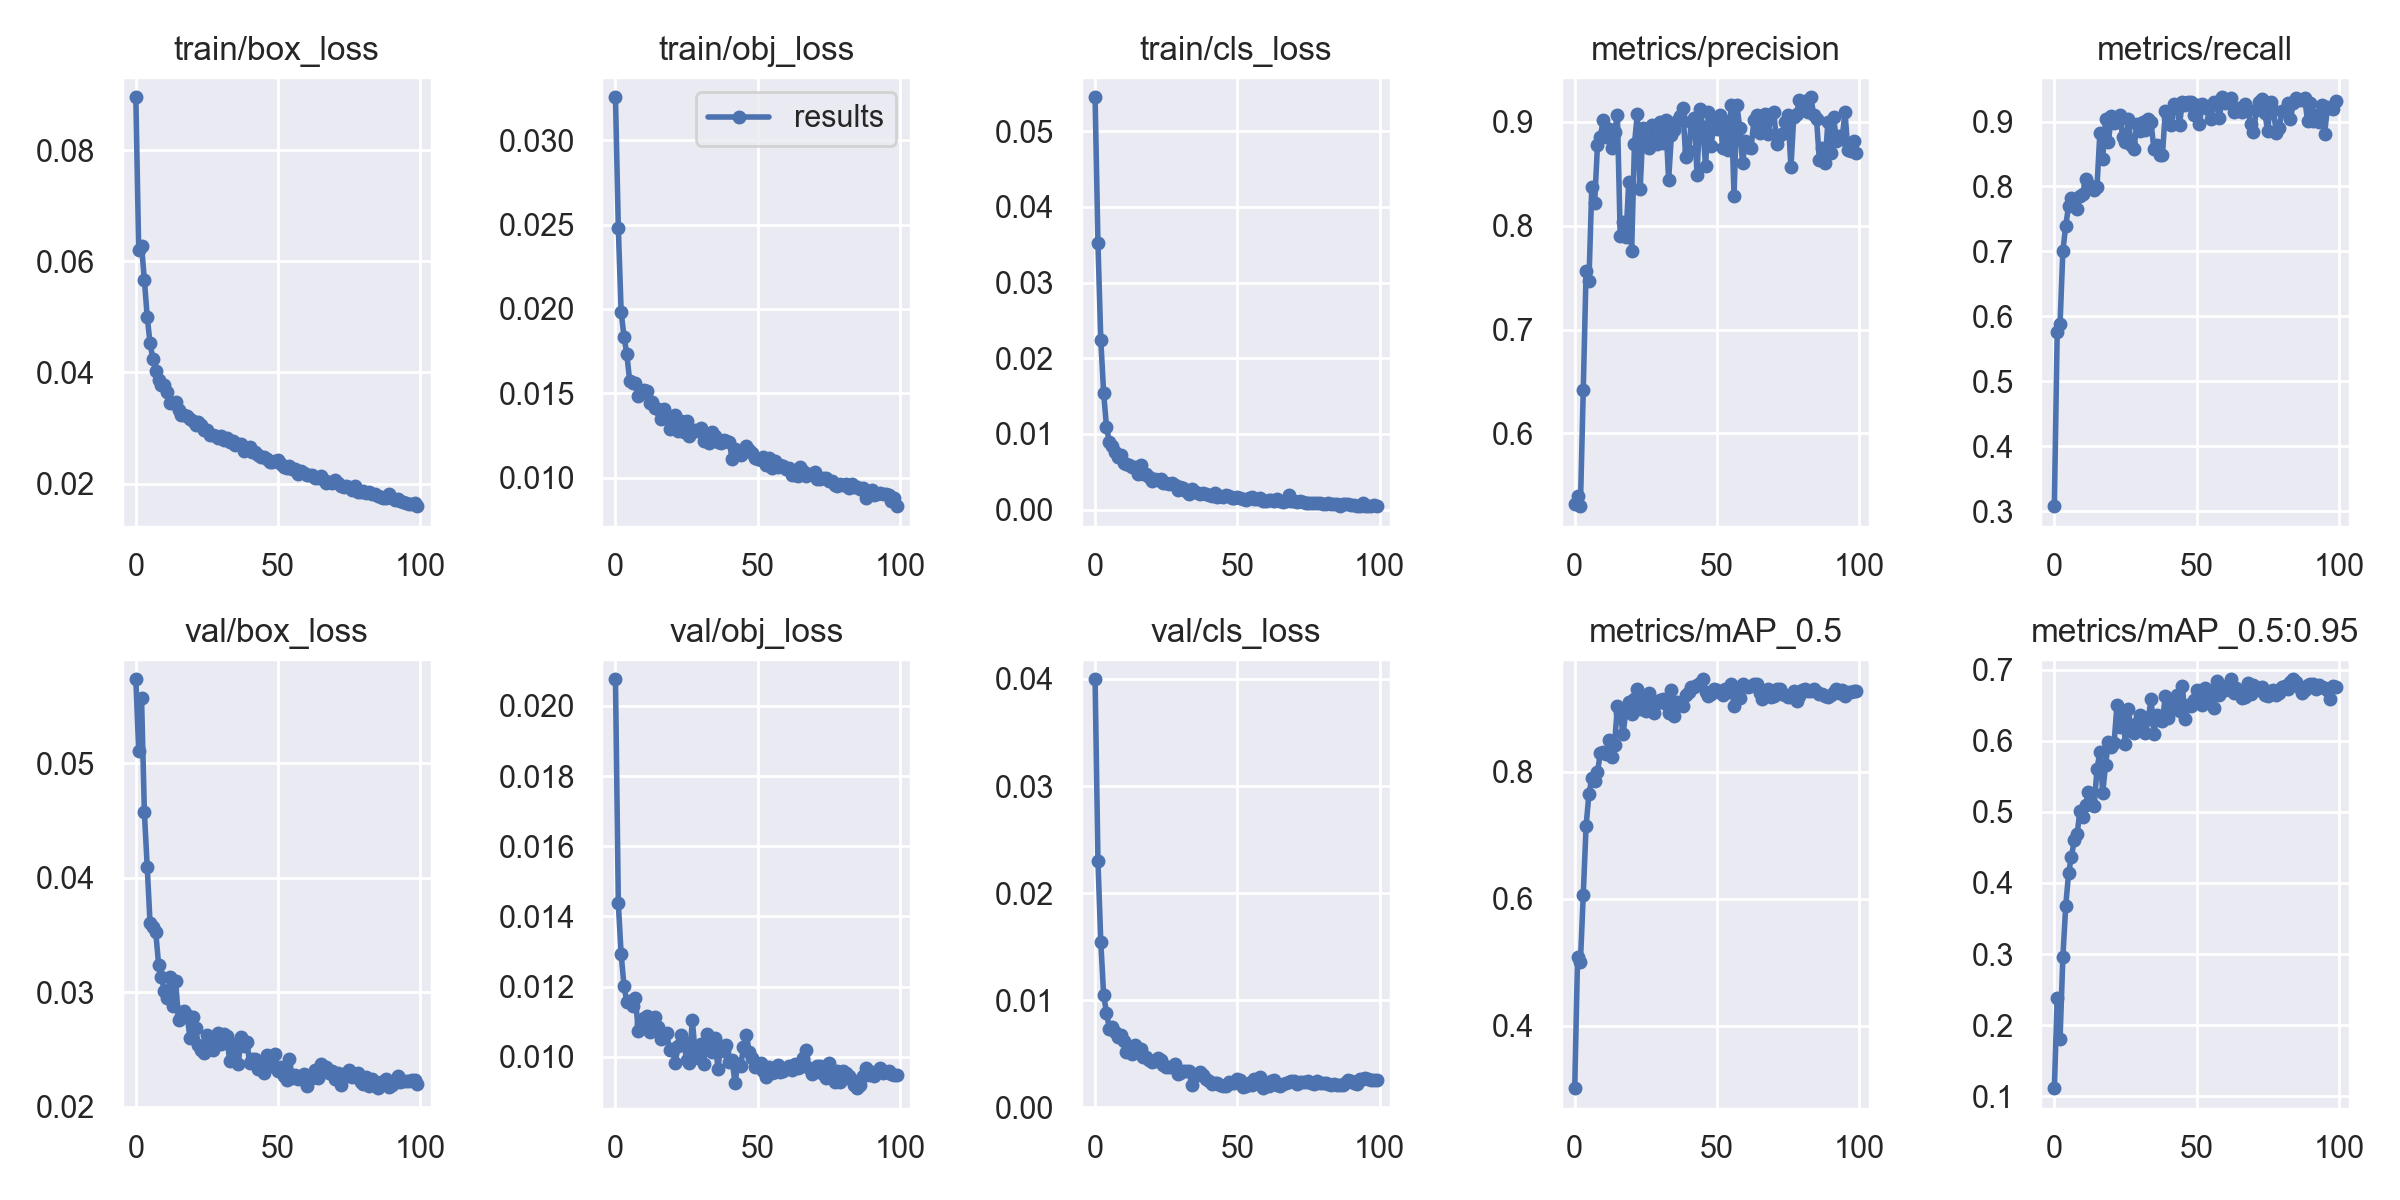

The file beside this chart, header and first rows:
epoch, train/box_loss, train/obj_loss, train/cls_loss, metrics/precision, metrics/recall, metrics/mAP_0.5, metrics/mAP_0.5:0.95, val/box_loss, val/obj_loss, val/cls_loss, x/lr0, x/lr1, x/lr2
0, 0.08951, 0.03255, 0.0545, 0.5324, 0.3079, 0.3017, 0.1113, 0.05733, 0.02076, 0.03997, 0.07021, 0.003311, 0.003311
1, 0.06198, 0.0248, 0.03522, 0.5398, 0.5752, 0.5077, 0.2377, 0.05105, 0.01437, 0.023, 0.04014, 0.006578, 0.006578
2, 0.06277, 0.01982, 0.02244, 0.5301, 0.5878, 0.4996, 0.18, 0.05572, 0.01292, 0.01546, 0.01001, 0.00978, 0.00978
3, 0.05663, 0.01836, 0.01542, 0.6417, 0.701, 0.6061, 0.2961, 0.04569, 0.01202, 0.0105, 0.009703, 0.009703, 0.009703
4, 0.04999, 0.01731, 0.01097, 0.7565, 0.7394, 0.7144, 0.3676, 0.04093, 0.01157, 0.008842, 0.009703, 0.009703, 0.009703
5, 0.04524, 0.01572, 0.008915, 0.7469, 0.7701, 0.7653, 0.4136, 0.03602, 0.01158, 0.007353, 0.009604, 0.009604, 0.009604
6, 0.04242, 0.01563, 0.008448, 0.8372, 0.7829, 0.7892, 0.4372, 0.03568, 0.01145, 0.007516, 0.009505, 0.009505, 0.009505
7, 0.0403, 0.01559, 0.007658, 0.8217, 0.7776, 0.7857, 0.4602, 0.03521, 0.01167, 0.007006, 0.009406, 0.009406, 0.009406
8, 0.03869, 0.01482, 0.006904, 0.8773, 0.7659, 0.7989, 0.469, 0.03241, 0.01074, 0.00657, 0.009307, 0.009307, 0.009307
9, 0.03781, 0.01502, 0.007173, 0.8856, 0.7851, 0.8295, 0.5015, 0.03131, 0.01094, 0.00677, 0.009208, 0.009208, 0.009208
10, 0.03771, 0.01522, 0.00621, 0.9011, 0.789, 0.8302, 0.4931, 0.03012, 0.0111, 0.006218, 0.009109, 0.009109, 0.009109
11, 0.03655, 0.01516, 0.00606, 0.8852, 0.8119, 0.8283, 0.5101, 0.02947, 0.01117, 0.005203, 0.00901, 0.00901, 0.00901
12, 0.03442, 0.01439, 0.00584, 0.8933, 0.8028, 0.8502, 0.5282, 0.03128, 0.0107, 0.005265, 0.008911, 0.008911, 0.008911
13, 0.03443, 0.01446, 0.005643, 0.8742, 0.8004, 0.823, 0.5123, 0.02883, 0.01099, 0.004984, 0.008812, 0.008812, 0.008812
14, 0.03463, 0.0141, 0.005662, 0.8904, 0.7947, 0.8425, 0.5079, 0.03094, 0.01112, 0.005802, 0.008713, 0.008713, 0.008713
15, 0.0332, 0.01404, 0.00467, 0.9062, 0.7997, 0.9029, 0.5609, 0.02758, 0.01085, 0.005346, 0.008614, 0.008614, 0.008614
16, 0.0324, 0.01348, 0.005882, 0.7899, 0.8826, 0.8915, 0.5842, 0.02789, 0.01049, 0.005439, 0.008515, 0.008515, 0.008515
17, 0.03242, 0.01407, 0.004732, 0.8034, 0.8427, 0.8585, 0.5268, 0.02831, 0.01062, 0.004698, 0.008416, 0.008416, 0.008416
18, 0.03222, 0.0135, 0.004743, 0.7892, 0.9042, 0.8978, 0.5663, 0.02799, 0.01069, 0.004666, 0.008317, 0.008317, 0.008317
19, 0.03164, 0.01287, 0.00434, 0.8417, 0.8685, 0.9095, 0.5985, 0.02603, 0.01018, 0.004392, 0.008218, 0.008218, 0.008218
20, 0.03125, 0.01357, 0.003812, 0.7752, 0.908, 0.8914, 0.5912, 0.02779, 0.01023, 0.004199, 0.008119, 0.008119, 0.008119
21, 0.03057, 0.0137, 0.004006, 0.8784, 0.8983, 0.9147, 0.5969, 0.02685, 0.009812, 0.004367, 0.00802, 0.00802, 0.00802
22, 0.03115, 0.01274, 0.003918, 0.9077, 0.8993, 0.9307, 0.65, 0.02536, 0.0103, 0.004588, 0.007921, 0.007921, 0.007921
23, 0.03049, 0.01336, 0.004023, 0.8349, 0.9106, 0.8989, 0.6201, 0.02491, 0.01061, 0.004439, 0.007822, 0.007822, 0.007822
24, 0.02969, 0.0127, 0.003526, 0.8936, 0.8768, 0.9164, 0.6375, 0.02471, 0.01042, 0.003945, 0.007723, 0.007723, 0.007723
25, 0.02961, 0.01335, 0.003543, 0.8932, 0.8683, 0.8952, 0.596, 0.02629, 0.009912, 0.003776, 0.007624, 0.007624, 0.007624
26, 0.02874, 0.01247, 0.003437, 0.8745, 0.9036, 0.9241, 0.6449, 0.02513, 0.009813, 0.00376, 0.007525, 0.007525, 0.007525
27, 0.02877, 0.01272, 0.003541, 0.8972, 0.8646, 0.9061, 0.6134, 0.0249, 0.01106, 0.003774, 0.007426, 0.007426, 0.007426
28, 0.02863, 0.01283, 0.003184, 0.8829, 0.8584, 0.8917, 0.6106, 0.02587, 0.01012, 0.004038, 0.007327, 0.007327, 0.007327
29, 0.02822, 0.01277, 0.002637, 0.8784, 0.8959, 0.9086, 0.6255, 0.02643, 0.009964, 0.003126, 0.007228, 0.007228, 0.007228
30, 0.02861, 0.01295, 0.002917, 0.8992, 0.8847, 0.913, 0.6361, 0.02543, 0.01035, 0.003164, 0.007129, 0.007129, 0.007129
31, 0.02788, 0.01217, 0.002789, 0.8793, 0.8992, 0.9137, 0.6337, 0.02637, 0.009792, 0.003417, 0.00703, 0.00703, 0.00703
32, 0.02821, 0.01252, 0.002445, 0.9015, 0.8873, 0.9063, 0.6113, 0.02615, 0.01065, 0.003434, 0.006931, 0.006931, 0.006931
33, 0.02745, 0.01205, 0.00206, 0.844, 0.9032, 0.8919, 0.6303, 0.02394, 0.01021, 0.003368, 0.006832, 0.006832, 0.006832
34, 0.02761, 0.01268, 0.002714, 0.8868, 0.8989, 0.9277, 0.6595, 0.02469, 0.01013, 0.002092, 0.006733, 0.006733, 0.006733
35, 0.02687, 0.01244, 0.002362, 0.8919, 0.857, 0.8874, 0.6096, 0.02547, 0.01053, 0.003002, 0.006634, 0.006634, 0.006634
36, 0.02716, 0.01211, 0.002249, 0.901, 0.8633, 0.9096, 0.6364, 0.02372, 0.009662, 0.002981, 0.006535, 0.006535, 0.006535
37, 0.02706, 0.01207, 0.002057, 0.9051, 0.8488, 0.9041, 0.6287, 0.02608, 0.0103, 0.003331, 0.006436, 0.006436, 0.006436
38, 0.02592, 0.01221, 0.002135, 0.9127, 0.8484, 0.9036, 0.628, 0.02531, 0.01017, 0.003014, 0.006337, 0.006337, 0.006337
39, 0.02646, 0.01214, 0.00211, 0.8658, 0.9161, 0.9207, 0.6626, 0.02565, 0.01033, 0.002632, 0.006238, 0.006238, 0.006238
40, 0.02649, 0.01213, 0.001899, 0.8714, 0.9073, 0.9245, 0.6316, 0.02381, 0.009852, 0.002422, 0.006139, 0.006139, 0.006139
41, 0.02564, 0.01111, 0.001766, 0.9, 0.8946, 0.9325, 0.6573, 0.02411, 0.009918, 0.002164, 0.00604, 0.00604, 0.00604
42, 0.02565, 0.01168, 0.002154, 0.9039, 0.9262, 0.9336, 0.6449, 0.02418, 0.00925, 0.002276, 0.005941, 0.005941, 0.005941
43, 0.02508, 0.01156, 0.001709, 0.8485, 0.9251, 0.937, 0.6645, 0.02324, 0.00978, 0.002304, 0.005842, 0.005842, 0.005842
44, 0.02479, 0.01134, 0.001837, 0.9125, 0.8953, 0.9388, 0.6419, 0.02379, 0.009727, 0.002073, 0.005743, 0.005743, 0.005743
45, 0.02481, 0.01162, 0.001622, 0.8952, 0.9299, 0.9453, 0.6775, 0.02289, 0.01028, 0.001948, 0.005644, 0.005644, 0.005644
46, 0.02437, 0.01185, 0.001951, 0.857, 0.9258, 0.9259, 0.6302, 0.02448, 0.01063, 0.001963, 0.005545, 0.005545, 0.005545
47, 0.02388, 0.01164, 0.001749, 0.9095, 0.9294, 0.9186, 0.6502, 0.02358, 0.01015, 0.002341, 0.005446, 0.005446, 0.005446
48, 0.02389, 0.01143, 0.001573, 0.877, 0.9298, 0.9214, 0.6493, 0.02438, 0.009956, 0.002308, 0.005347, 0.005347, 0.005347
49, 0.02404, 0.01116, 0.001594, 0.9031, 0.9104, 0.9301, 0.6571, 0.02455, 0.009721, 0.002299, 0.005248, 0.005248, 0.005248
50, 0.0243, 0.01112, 0.001608, 0.8926, 0.9247, 0.9281, 0.6717, 0.02309, 0.009776, 0.002613, 0.005149, 0.005149, 0.005149
51, 0.02354, 0.01107, 0.001495, 0.9068, 0.8956, 0.9246, 0.6612, 0.02348, 0.009833, 0.002507, 0.00505, 0.00505, 0.00505
52, 0.02293, 0.01119, 0.001372, 0.8744, 0.9275, 0.9201, 0.6502, 0.02263, 0.009595, 0.001908, 0.004951, 0.004951, 0.004951
53, 0.02274, 0.01075, 0.00132, 0.9011, 0.9234, 0.9296, 0.6748, 0.02231, 0.009424, 0.002021, 0.004852, 0.004852, 0.004852
54, 0.02318, 0.01117, 0.00156, 0.8731, 0.9194, 0.9257, 0.6563, 0.02414, 0.009717, 0.0023, 0.004753, 0.004753, 0.004753
55, 0.02265, 0.01056, 0.001623, 0.9162, 0.9039, 0.9384, 0.6699, 0.0225, 0.009544, 0.002036, 0.004654, 0.004654, 0.004654
56, 0.02267, 0.01097, 0.001427, 0.8289, 0.93, 0.9038, 0.6467, 0.02273, 0.009579, 0.002654, 0.004555, 0.004555, 0.004555
57, 0.02166, 0.01063, 0.001357, 0.9163, 0.9271, 0.924, 0.6844, 0.02244, 0.009758, 0.002512, 0.004456, 0.004456, 0.004456
58, 0.02232, 0.01073, 0.001476, 0.8942, 0.9054, 0.9157, 0.6641, 0.02255, 0.00956, 0.002865, 0.004357, 0.004357, 0.004357
59, 0.0219, 0.01068, 0.001151, 0.8602, 0.9374, 0.938, 0.6743, 0.02286, 0.009586, 0.001787, 0.004258, 0.004258, 0.004258
... 40 more rows
